Image classification data set "images" (RuikeYuan/partvision on GitHub). Class labels (9): alternator, brake disc, headlight left, headlight right, side mirror left, side mirror right, taillight left, taillight right, wheel rim.

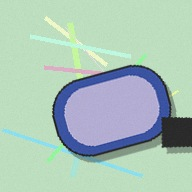
Label: side mirror left

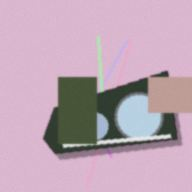
Label: headlight right

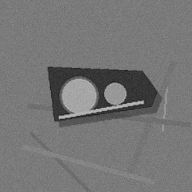
Label: headlight left

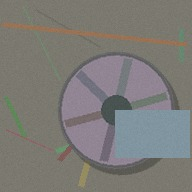
Label: wheel rim

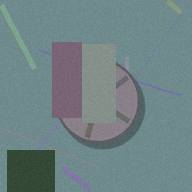
Label: wheel rim

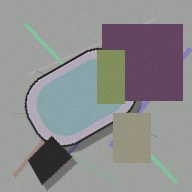
Label: side mirror right
